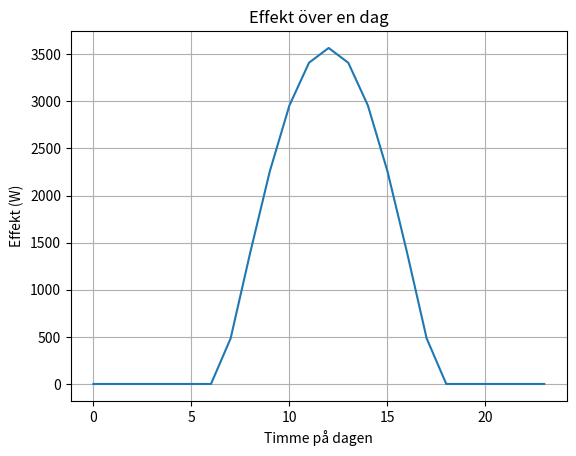

This chart was generated by the following Python code:
import matplotlib.pyplot as plt
import numpy as np

def uppg1(): 
    def beräknaeffekt(phi, n, t, I_0, solalt_p, azimut_p, epsilon, A):
        deklination = -23.44 * np.cos(2 * np.pi / 365 * n)
        timvinkel = 15 * t - 180
        timvinkel = timvinkel if timvinkel != 0 else 0.01
        solalt = np.degrees(np.arcsin(np.sin(np.radians(phi)) * np.sin(np.radians(deklination)) + np.cos(np.radians(phi)) * np.cos(np.radians(deklination)) * np.cos(np.radians(timvinkel))))
        soltimmelista  = [32,74,142,196,237,243,244,199,132,81,38,22]

        if timvinkel > 0:
            az_east = np.degrees(np.arccos(((np.sin(np.radians(phi)) * np.sin(np.radians(solalt))) - (np.sin(np.radians(deklination)))) / (np.cos(np.radians(phi)) * np.cos(np.radians(solalt)))))
            azimut = 180 - az_east
            #print("East:", az_east)
        else: 
            az_west = np.degrees(np.arccos(((np.sin(np.radians(phi)) * np.sin(np.radians(solalt))) - (np.sin(np.radians(deklination)))) / ((np.cos(np.radians(phi)) * np.cos(np.radians(solalt))))))
            azimut = 180 + az_west
            #print("West:", az_west)

        I = 1.1 * I_0 * 0.7**(1/np.sin(np.radians(solalt))**0.678)
        I_p = I * (np.cos(np.radians(solalt_p - solalt)) * np.cos(np.radians(azimut_p - azimut)) + (1 - np.cos(np.radians(azimut_p - azimut))) * np.sin(np.radians(solalt_p)) * np.sin(np.radians(solalt)))
        P = epsilon * I_p * A 
        P = P if P >= 0 else 0

        return P

    phi = 55.6
    n = 183
    t = 14.5
    I_0 = 1360
    solalt_p = 20
    azimut_p = 180
    epsilon = 0.15
    A = 30

    hours = np.arange(0, 24, 1)
    powers = []

    solalt = beräknaeffekt(phi, n, t, I_0, solalt_p, azimut_p, epsilon, A)
    print("Solens altitud:", solalt)

    for hour in hours:
        power = beräknaeffekt(phi, n, hour, I_0, solalt_p, azimut_p, epsilon, A)
        powers.append(power)

    # Plotta effekten över timmarna
    plt.plot(hours, powers)
    plt.title('Effekt över en dag')
    plt.xlabel('Timme på dagen')
    plt.ylabel('Effekt (W)')
    plt.grid(True)
    plt.show()
    
uppg1()
